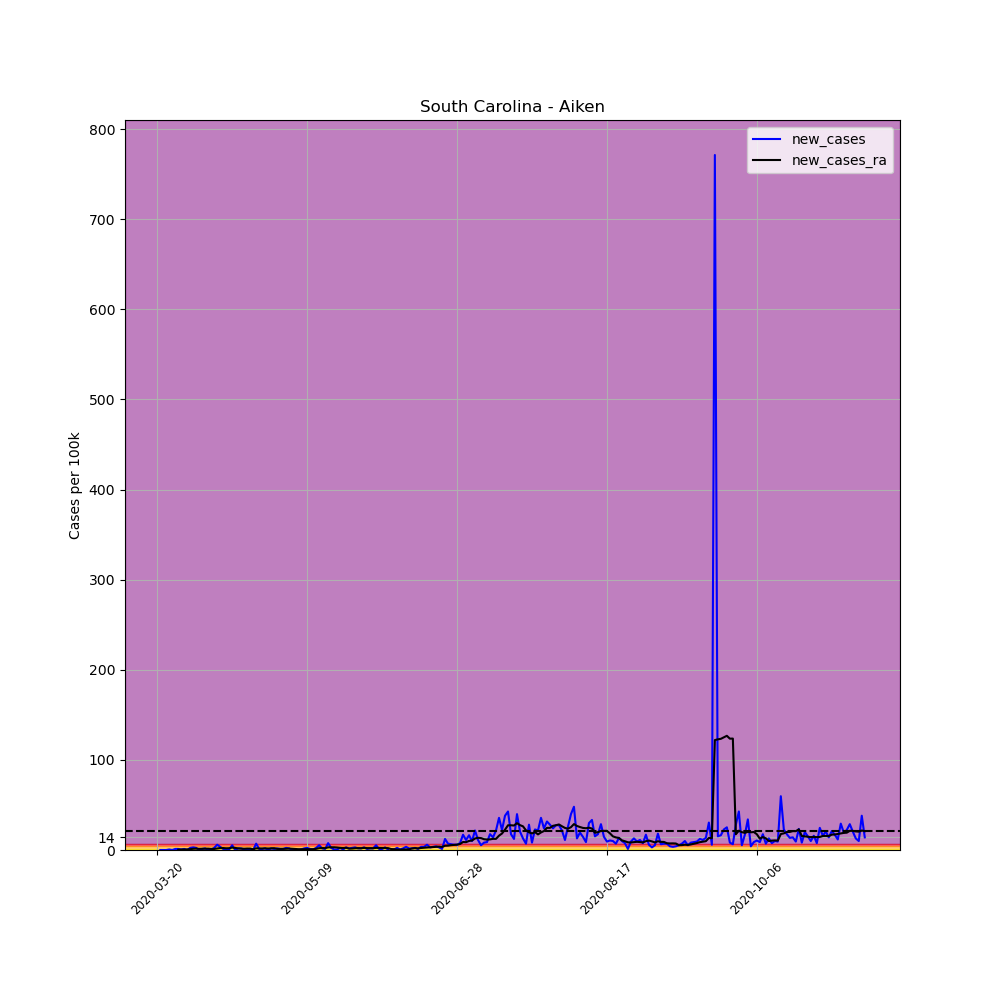

The data file committed next to this chart (first rows):
, date, county, state, fips, cases, deaths, COUNTY, STNAME, CTYNAME, POPESTIMATE2019, per_100k, per_100k_ra, new_cases, new_cases_ra
207953, 2020-03-20, Aiken, South Carolina, 45003, 1, 0, 3, South Carolina, Aiken, 170872, 0.5852, , , 
207954, 2020-03-21, Aiken, South Carolina, 45003, 1, 0, 3, South Carolina, Aiken, 170872, 0.5852, , 0.0, 
207955, 2020-03-22, Aiken, South Carolina, 45003, 1, 0, 3, South Carolina, Aiken, 170872, 0.5852, , 0.0, 
207956, 2020-03-23, Aiken, South Carolina, 45003, 1, 0, 3, South Carolina, Aiken, 170872, 0.5852, , 0.0, 
207957, 2020-03-24, Aiken, South Carolina, 45003, 2, 0, 3, South Carolina, Aiken, 170872, 1.17, , 0.5852, 
207958, 2020-03-25, Aiken, South Carolina, 45003, 2, 0, 3, South Carolina, Aiken, 170872, 1.17, , 0.0, 
207959, 2020-03-26, Aiken, South Carolina, 45003, 4, 0, 3, South Carolina, Aiken, 170872, 2.341, 1.003, 1.17, 
207960, 2020-03-27, Aiken, South Carolina, 45003, 6, 0, 3, South Carolina, Aiken, 170872, 3.511, 1.421, 1.17, 0.418
207961, 2020-03-28, Aiken, South Carolina, 45003, 7, 0, 3, South Carolina, Aiken, 170872, 4.097, 1.923, 0.5852, 0.5016
207962, 2020-03-29, Aiken, South Carolina, 45003, 9, 0, 3, South Carolina, Aiken, 170872, 5.267, 2.592, 1.17, 0.6688
207963, 2020-03-30, Aiken, South Carolina, 45003, 9, 0, 3, South Carolina, Aiken, 170872, 5.267, 3.261, 0.0, 0.6688
207964, 2020-03-31, Aiken, South Carolina, 45003, 13, 1, 3, South Carolina, Aiken, 170872, 7.608, 4.18, 2.341, 0.9197
207965, 2020-04-01, Aiken, South Carolina, 45003, 18, 1, 3, South Carolina, Aiken, 170872, 10.53, 5.518, 2.926, 1.338
207966, 2020-04-02, Aiken, South Carolina, 45003, 22, 1, 3, South Carolina, Aiken, 170872, 12.88, 7.023, 2.341, 1.505
207967, 2020-04-03, Aiken, South Carolina, 45003, 22, 1, 3, South Carolina, Aiken, 170872, 12.88, 8.36, 0.0, 1.338
207968, 2020-04-04, Aiken, South Carolina, 45003, 24, 1, 3, South Carolina, Aiken, 170872, 14.05, 9.782, 1.17, 1.421
207969, 2020-04-05, Aiken, South Carolina, 45003, 27, 1, 3, South Carolina, Aiken, 170872, 15.8, 11.29, 1.756, 1.505
207970, 2020-04-06, Aiken, South Carolina, 45003, 27, 1, 3, South Carolina, Aiken, 170872, 15.8, 12.79, 0.0, 1.505
207971, 2020-04-07, Aiken, South Carolina, 45003, 28, 1, 3, South Carolina, Aiken, 170872, 16.39, 14.05, 0.5852, 1.254
207972, 2020-04-08, Aiken, South Carolina, 45003, 32, 1, 3, South Carolina, Aiken, 170872, 18.73, 15.22, 2.341, 1.17
207973, 2020-04-09, Aiken, South Carolina, 45003, 42, 1, 3, South Carolina, Aiken, 170872, 24.58, 16.89, 5.852, 1.672
207974, 2020-04-10, Aiken, South Carolina, 45003, 48, 1, 3, South Carolina, Aiken, 170872, 28.09, 19.06, 3.511, 2.174
207975, 2020-04-11, Aiken, South Carolina, 45003, 50, 1, 3, South Carolina, Aiken, 170872, 29.26, 21.24, 1.17, 2.174
207976, 2020-04-12, Aiken, South Carolina, 45003, 50, 1, 3, South Carolina, Aiken, 170872, 29.26, 23.16, 0.0, 1.923
207977, 2020-04-13, Aiken, South Carolina, 45003, 51, 2, 3, South Carolina, Aiken, 170872, 29.85, 25.17, 0.5852, 2.007
207978, 2020-04-14, Aiken, South Carolina, 45003, 60, 3, 3, South Carolina, Aiken, 170872, 35.11, 27.84, 5.267, 2.675
207979, 2020-04-15, Aiken, South Carolina, 45003, 60, 3, 3, South Carolina, Aiken, 170872, 35.11, 30.18, 0.0, 2.341
207980, 2020-04-16, Aiken, South Carolina, 45003, 63, 3, 3, South Carolina, Aiken, 170872, 36.87, 31.94, 1.756, 1.756
207981, 2020-04-17, Aiken, South Carolina, 45003, 66, 3, 3, South Carolina, Aiken, 170872, 38.63, 33.44, 1.756, 1.505
207982, 2020-04-18, Aiken, South Carolina, 45003, 67, 4, 3, South Carolina, Aiken, 170872, 39.21, 34.86, 0.5852, 1.421
207983, 2020-04-19, Aiken, South Carolina, 45003, 69, 4, 3, South Carolina, Aiken, 170872, 40.38, 36.45, 1.17, 1.588
207984, 2020-04-20, Aiken, South Carolina, 45003, 70, 4, 3, South Carolina, Aiken, 170872, 40.97, 38.04, 0.5852, 1.588
207985, 2020-04-21, Aiken, South Carolina, 45003, 70, 4, 3, South Carolina, Aiken, 170872, 40.97, 38.88, 0.0, 0.836
207986, 2020-04-22, Aiken, South Carolina, 45003, 82, 4, 3, South Carolina, Aiken, 170872, 47.99, 40.72, 7.023, 1.839
207987, 2020-04-23, Aiken, South Carolina, 45003, 84, 5, 3, South Carolina, Aiken, 170872, 49.16, 42.47, 1.17, 1.756
207988, 2020-04-24, Aiken, South Carolina, 45003, 86, 6, 3, South Carolina, Aiken, 170872, 50.33, 44.14, 1.17, 1.672
207989, 2020-04-25, Aiken, South Carolina, 45003, 89, 6, 3, South Carolina, Aiken, 170872, 52.09, 45.98, 1.756, 1.839
207990, 2020-04-26, Aiken, South Carolina, 45003, 89, 6, 3, South Carolina, Aiken, 170872, 52.09, 47.65, 0.0, 1.672
207991, 2020-04-27, Aiken, South Carolina, 45003, 92, 6, 3, South Carolina, Aiken, 170872, 53.84, 49.49, 1.756, 1.839
207992, 2020-04-28, Aiken, South Carolina, 45003, 94, 6, 3, South Carolina, Aiken, 170872, 55.01, 51.5, 1.17, 2.007
207993, 2020-04-29, Aiken, South Carolina, 45003, 97, 6, 3, South Carolina, Aiken, 170872, 56.77, 52.75, 1.756, 1.254
207994, 2020-04-30, Aiken, South Carolina, 45003, 99, 6, 3, South Carolina, Aiken, 170872, 57.94, 54.01, 1.17, 1.254
207995, 2020-05-01, Aiken, South Carolina, 45003, 101, 6, 3, South Carolina, Aiken, 170872, 59.11, 55.26, 1.17, 1.254
207996, 2020-05-02, Aiken, South Carolina, 45003, 105, 6, 3, South Carolina, Aiken, 170872, 61.45, 56.6, 2.341, 1.338
207997, 2020-05-03, Aiken, South Carolina, 45003, 108, 6, 3, South Carolina, Aiken, 170872, 63.21, 58.19, 1.756, 1.588
207998, 2020-05-04, Aiken, South Carolina, 45003, 108, 6, 3, South Carolina, Aiken, 170872, 63.21, 59.53, 0.0, 1.338
207999, 2020-05-05, Aiken, South Carolina, 45003, 108, 6, 3, South Carolina, Aiken, 170872, 63.21, 60.7, 0.0, 1.17
208000, 2020-05-06, Aiken, South Carolina, 45003, 108, 6, 3, South Carolina, Aiken, 170872, 63.21, 61.62, 0.0, 0.9197
208001, 2020-05-07, Aiken, South Carolina, 45003, 109, 6, 3, South Carolina, Aiken, 170872, 63.79, 62.45, 0.5852, 0.836
208002, 2020-05-08, Aiken, South Carolina, 45003, 112, 6, 3, South Carolina, Aiken, 170872, 65.55, 63.37, 1.756, 0.9197
208003, 2020-05-09, Aiken, South Carolina, 45003, 116, 6, 3, South Carolina, Aiken, 170872, 67.89, 64.29, 2.341, 0.9197
208004, 2020-05-10, Aiken, South Carolina, 45003, 118, 6, 3, South Carolina, Aiken, 170872, 69.06, 65.13, 1.17, 0.836
208005, 2020-05-11, Aiken, South Carolina, 45003, 119, 6, 3, South Carolina, Aiken, 170872, 69.64, 66.05, 0.5852, 0.9197
208006, 2020-05-12, Aiken, South Carolina, 45003, 123, 7, 3, South Carolina, Aiken, 170872, 71.98, 67.3, 2.341, 1.254
208007, 2020-05-13, Aiken, South Carolina, 45003, 132, 7, 3, South Carolina, Aiken, 170872, 77.25, 69.31, 5.267, 2.007
208008, 2020-05-14, Aiken, South Carolina, 45003, 135, 7, 3, South Carolina, Aiken, 170872, 79.01, 71.48, 1.756, 2.174
208009, 2020-05-15, Aiken, South Carolina, 45003, 137, 7, 3, South Carolina, Aiken, 170872, 80.18, 73.57, 1.17, 2.09
208010, 2020-05-16, Aiken, South Carolina, 45003, 150, 7, 3, South Carolina, Aiken, 170872, 87.79, 76.41, 7.608, 2.843
208011, 2020-05-17, Aiken, South Carolina, 45003, 154, 7, 3, South Carolina, Aiken, 170872, 90.13, 79.42, 2.341, 3.01
208012, 2020-05-18, Aiken, South Carolina, 45003, 155, 7, 3, South Carolina, Aiken, 170872, 90.71, 82.43, 0.5852, 3.01
... 177 more rows
